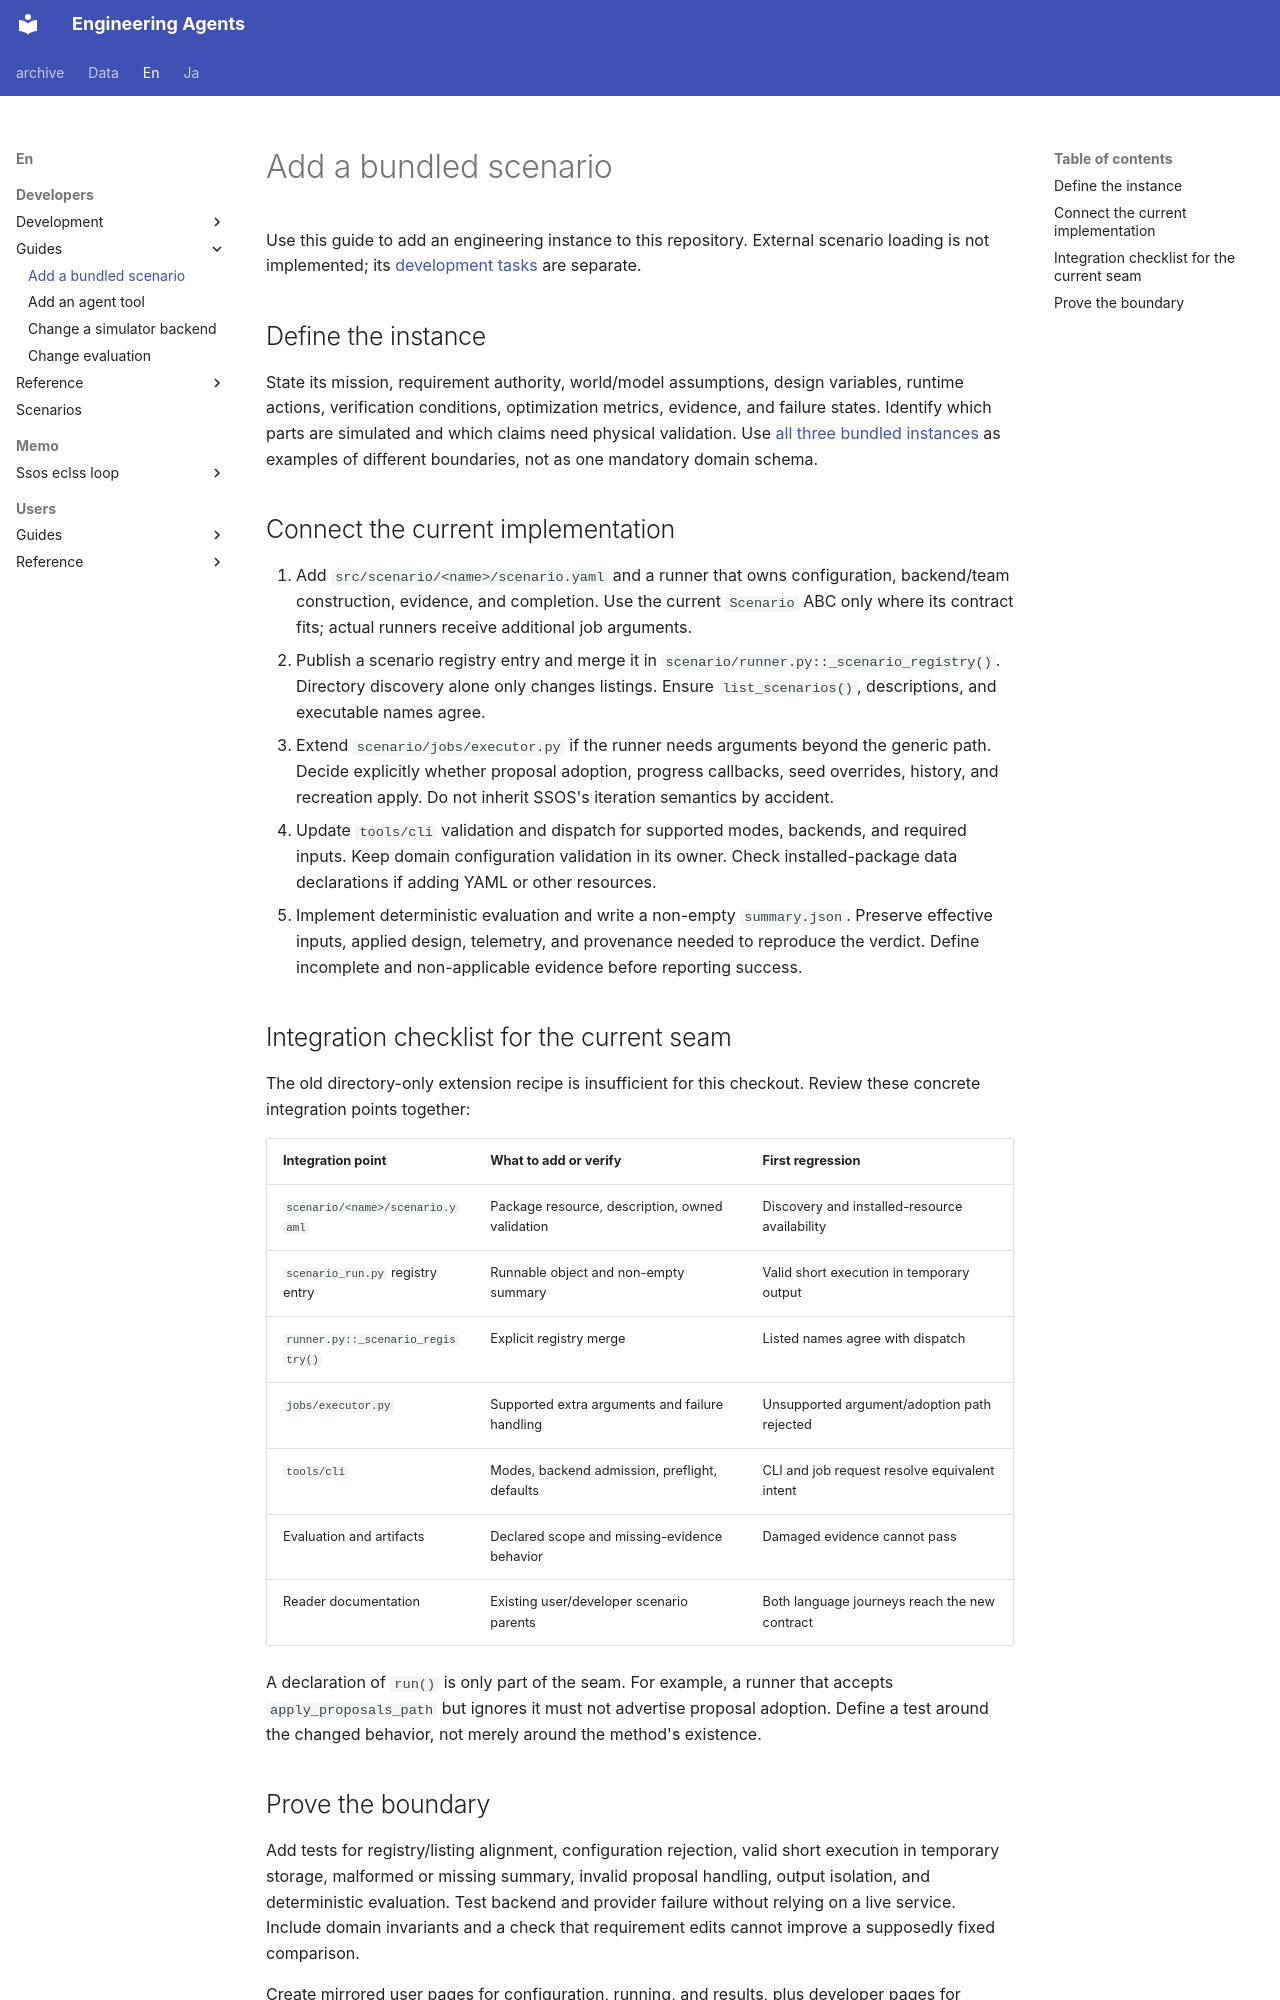

repository: hirototamura/engineering_agents · page: en/developers/guides/add-scenario/index.html · generator: mkdocs

# Add a bundled scenario

Use this guide to add an engineering instance to this repository. External scenario loading is not implemented; its [development tasks](../development/external-scenarios.md) are separate.

## Define the instance

State its mission, requirement authority, world/model assumptions, design variables, runtime actions, verification conditions, optimization metrics, evidence, and failure states. Identify which parts are simulated and which claims need physical validation. Use [all three bundled instances](../scenarios/index.md) as examples of different boundaries, not as one mandatory domain schema.

## Connect the current implementation

1. Add `src/scenario/<name>/scenario.yaml` and a runner that owns configuration, backend/team construction, evidence, and completion. Use the current `Scenario` ABC only where its contract fits; actual runners receive additional job arguments.
2. Publish a scenario registry entry and merge it in `scenario/runner.py::_scenario_registry()`. Directory discovery alone only changes listings. Ensure `list_scenarios()`, descriptions, and executable names agree.
3. Extend `scenario/jobs/executor.py` if the runner needs arguments beyond the generic path. Decide explicitly whether proposal adoption, progress callbacks, seed overrides, history, and recreation apply. Do not inherit SSOS's iteration semantics by accident.
4. Update `tools/cli` validation and dispatch for supported modes, backends, and required inputs. Keep domain configuration validation in its owner. Check installed-package data declarations if adding YAML or other resources.
5. Implement deterministic evaluation and write a non-empty `summary.json`. Preserve effective inputs, applied design, telemetry, and provenance needed to reproduce the verdict. Define incomplete and non-applicable evidence before reporting success.

## Integration checklist for the current seam

The old directory-only extension recipe is insufficient for this checkout. Review these concrete integration points together:

| Integration point | What to add or verify | First regression |
| --- | --- | --- |
| `scenario/<name>/scenario.yaml` | Package resource, description, owned validation | Discovery and installed-resource availability |
| `scenario_run.py` registry entry | Runnable object and non-empty summary | Valid short execution in temporary output |
| `runner.py::_scenario_registry()` | Explicit registry merge | Listed names agree with dispatch |
| `jobs/executor.py` | Supported extra arguments and failure handling | Unsupported argument/adoption path rejected |
| `tools/cli` | Modes, backend admission, preflight, defaults | CLI and job request resolve equivalent intent |
| Evaluation and artifacts | Declared scope and missing-evidence behavior | Damaged evidence cannot pass |
| Reader documentation | Existing user/developer scenario parents | Both language journeys reach the new contract |

A declaration of `run()` is only part of the seam. For example, a runner that accepts `apply_proposals_path` but ignores it must not advertise proposal adoption. Define a test around the changed behavior, not merely around the method's existence.
